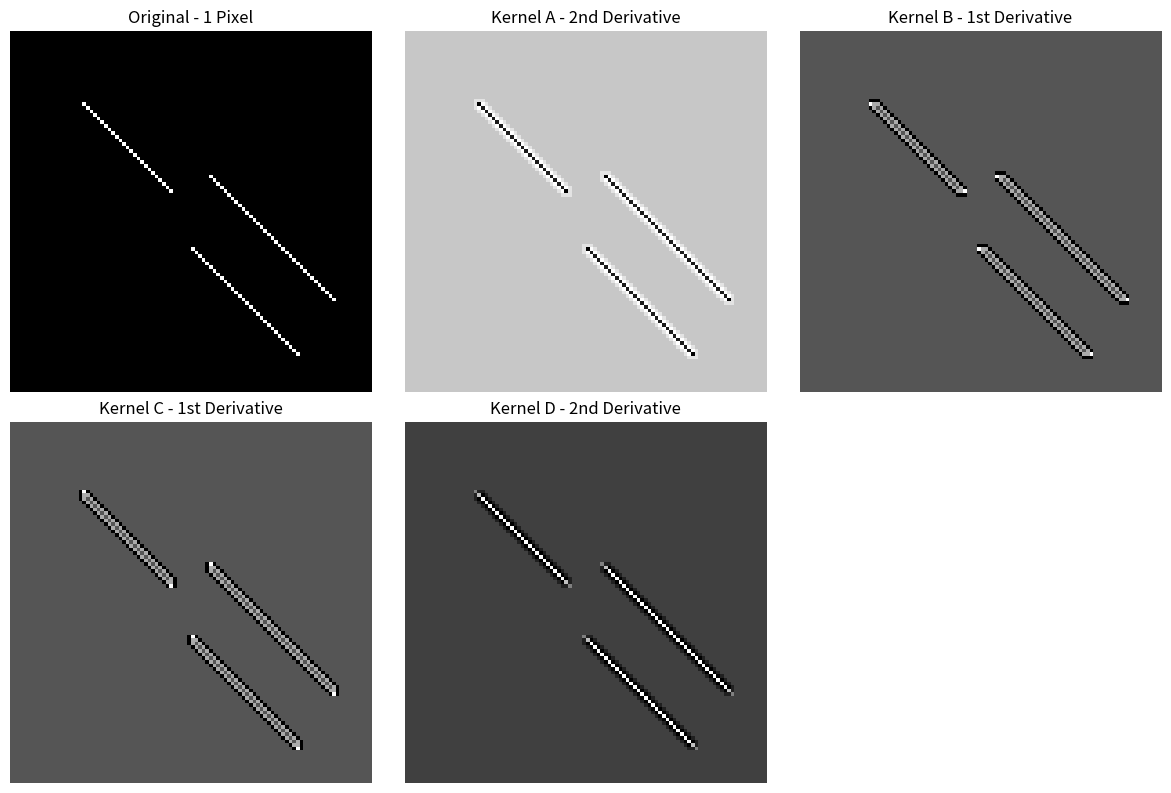
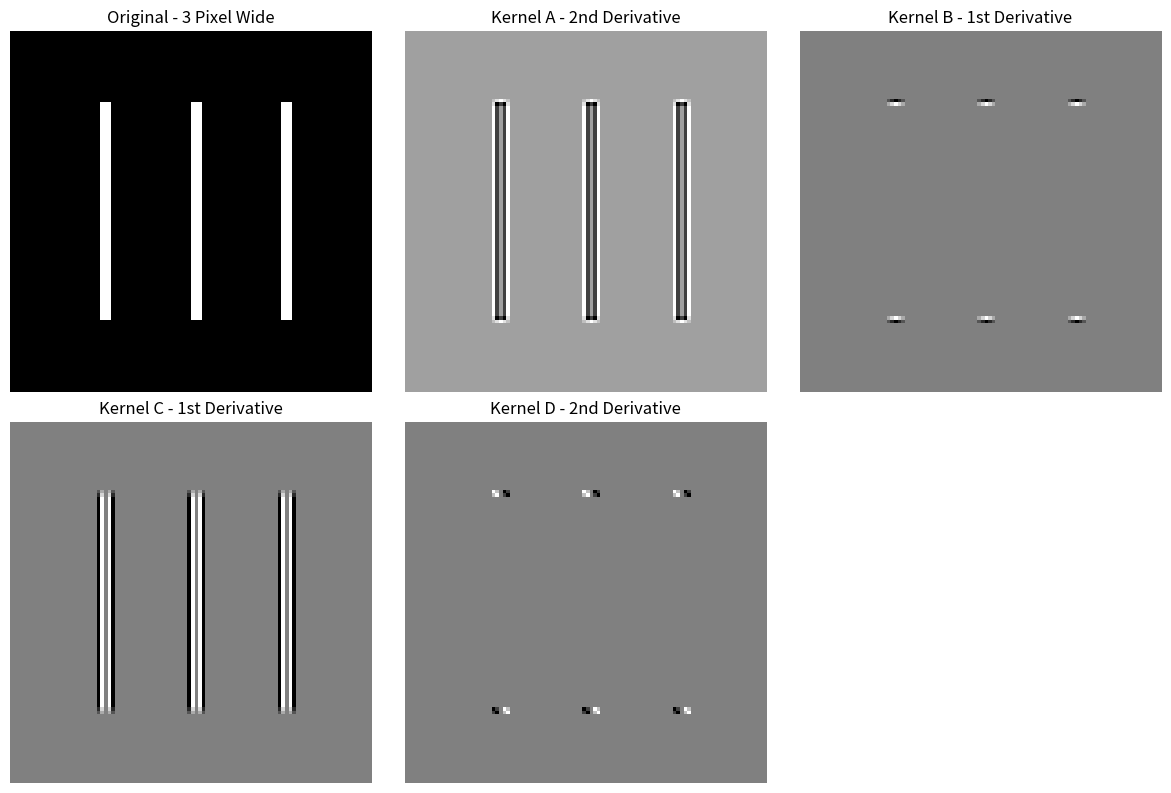

The matplotlib source for these figures, in order:
import numpy as np
import matplotlib.pyplot as plt


# ============================================================
# 1. KERNELS GIVEN BY PROFESSOR
# ============================================================

# Second derivative - Laplacian
kernel_a = np.array([
    [1,  1,  1],
    [1, -8,  1],
    [1,  1,  1]
])

# First derivative - horizontal
kernel_b = np.array([
    [-1, -1, -1],
    [ 2,  2,  2],
    [-1, -1, -1]
])

# First derivative - vertical
kernel_c = np.array([
    [-1,  2, -1],
    [-1,  2, -1],
    [-1,  2, -1]
])

# Second derivative - diagonal
kernel_d = np.array([
    [ 2, -1, -1],
    [-1,  2, -1],
    [-1, -1,  2]
])


# ============================================================
# 2. FUNCTION FOR CONVOLUTION
# ============================================================

def apply_kernel(image, kernel):

    m, n = image.shape
    km, kn = kernel.shape

    # Padding
    pad_m = km // 2
    pad_n = kn // 2

    padded = np.pad(
        image,
        ((pad_m, pad_m), (pad_n, pad_n)),
        mode='constant',
        constant_values=0
    )

    output = np.zeros_like(image, dtype=float)

    for i in range(m):
        for j in range(n):

            region = padded[
                i:i+km,
                j:j+kn
            ]

            output[i, j] = np.sum(region * kernel)

    return output


# ============================================================
# 3. CREATE TEST IMAGE - 1 PIXEL WIDE
# ============================================================

image_1pixel = np.zeros((100, 100), dtype=float)

# Diagonal lines similar to professor's drawing
for i in range(20, 45):
    image_1pixel[i, i] = 255

for i in range(40, 75):
    image_1pixel[i, i+15] = 255

for i in range(60, 90):
    image_1pixel[i, i-10] = 255


# ============================================================
# 4. CREATE TEST IMAGE - 3 PIXEL WIDE
# ============================================================

image_3pixel = np.zeros((100, 100), dtype=float)

# Vertical 3-pixel-wide lines
image_3pixel[20:80, 25:28] = 255
image_3pixel[20:80, 50:53] = 255
image_3pixel[20:80, 75:78] = 255


# ============================================================
# 5. APPLY KERNELS TO 1-PIXEL IMAGE
# ============================================================

result_1_a = apply_kernel(image_1pixel, kernel_a)
result_1_b = apply_kernel(image_1pixel, kernel_b)
result_1_c = apply_kernel(image_1pixel, kernel_c)
result_1_d = apply_kernel(image_1pixel, kernel_d)


# ============================================================
# 6. APPLY KERNELS TO 3-PIXEL IMAGE
# ============================================================

result_3_a = apply_kernel(image_3pixel, kernel_a)
result_3_b = apply_kernel(image_3pixel, kernel_b)
result_3_c = apply_kernel(image_3pixel, kernel_c)
result_3_d = apply_kernel(image_3pixel, kernel_d)


# ============================================================
# 7. DISPLAY RESULTS - 1 PIXEL IMAGE
# ============================================================

plt.figure(figsize=(12, 8))

plt.subplot(2, 3, 1)
plt.imshow(image_1pixel, cmap='gray')
plt.title("Original - 1 Pixel")
plt.axis('off')

plt.subplot(2, 3, 2)
plt.imshow(result_1_a, cmap='gray')
plt.title("Kernel A - 2nd Derivative")
plt.axis('off')

plt.subplot(2, 3, 3)
plt.imshow(result_1_b, cmap='gray')
plt.title("Kernel B - 1st Derivative")
plt.axis('off')

plt.subplot(2, 3, 4)
plt.imshow(result_1_c, cmap='gray')
plt.title("Kernel C - 1st Derivative")
plt.axis('off')

plt.subplot(2, 3, 5)
plt.imshow(result_1_d, cmap='gray')
plt.title("Kernel D - 2nd Derivative")
plt.axis('off')

plt.tight_layout()
plt.show()


# ============================================================
# 8. DISPLAY RESULTS - 3 PIXEL IMAGE
# ============================================================

plt.figure(figsize=(12, 8))

plt.subplot(2, 3, 1)
plt.imshow(image_3pixel, cmap='gray')
plt.title("Original - 3 Pixel Wide")
plt.axis('off')

plt.subplot(2, 3, 2)
plt.imshow(result_3_a, cmap='gray')
plt.title("Kernel A - 2nd Derivative")
plt.axis('off')

plt.subplot(2, 3, 3)
plt.imshow(result_3_b, cmap='gray')
plt.title("Kernel B - 1st Derivative")
plt.axis('off')

plt.subplot(2, 3, 4)
plt.imshow(result_3_c, cmap='gray')
plt.title("Kernel C - 1st Derivative")
plt.axis('off')

plt.subplot(2, 3, 5)
plt.imshow(result_3_d, cmap='gray')
plt.title("Kernel D - 2nd Derivative")
plt.axis('off')

plt.tight_layout()
plt.show()
